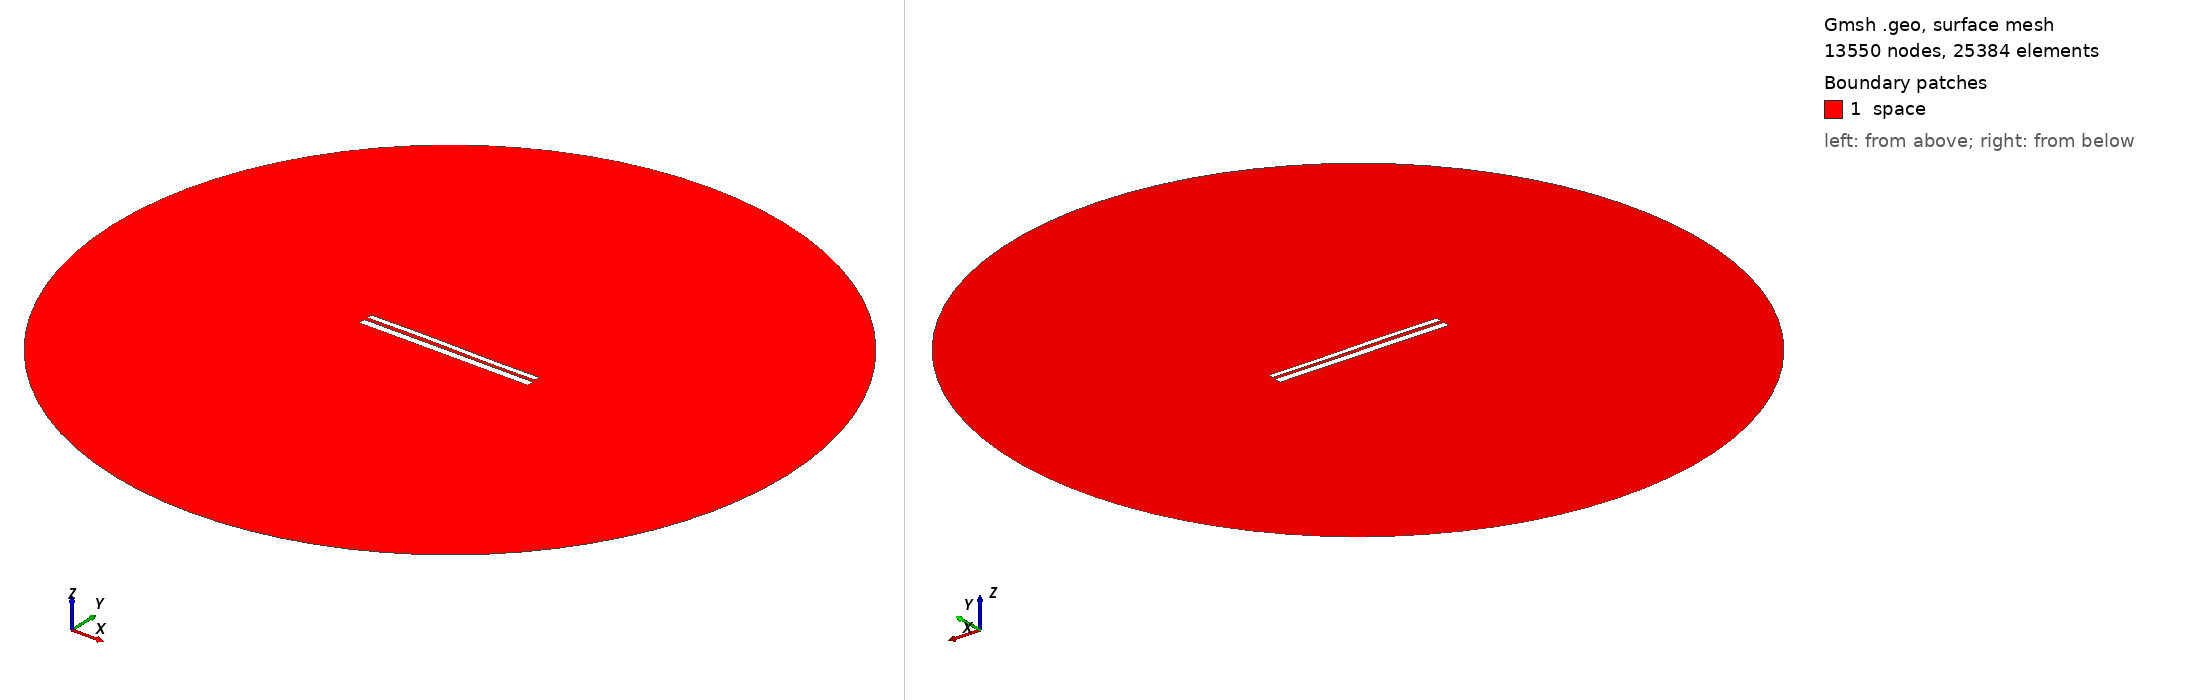

Gmsh geometry script, surface-meshed: 13550 nodes, 25384 surface elements. Boundary patches (legend numbers): 1 space. Left view from above one corner, right view from below the opposite corner. Legend entries are the model's physical surfaces. The drawing asked Gmsh for element sizes between 1% and 20% of the model's largest extent; the script's own settings can give other sizes.

=== 10098.geo (drawn) ===
//---------------------------------------
// Geometry kernel
//---------------------------------------

SetFactory("OpenCASCADE");



//---------------------------------------
// Parameters of the geometry
//---------------------------------------

// Overetch of the upper plate
overetch = 0.375;

// Distance between the plates
distance = 1.75;

// Discretization over the x axis (for the deformation)
nx = 50; 

// Length of the plate
L = 100 - overetch; 

// Number of modes
n = 4; 

// 1st mode coefficient
coeff(1) = -0.15;
beta(1) = 0.596864 * 3.1415926535 / L;

// 2nd mode coefficient
coeff(2) = 0.07499999999999998;
beta(2) = 1.49418 * 3.1415926535 / L;

// 3rd mode coefficient
coeff(3) = 0.15;
beta(3) = 2.50025 * 3.1415926535 / L;

// 4th mode coefficient
coeff(4) = 0.0;
beta(4) = 3.49999 * 3.1415926535 / L;



//---------------------------------------
// Upper plate (deformed rectangle)
//---------------------------------------

// Coordiantes of the upper plate
xmin = -50;
xmax = 50 - overetch;

// Height of the upper plate
yheight = 4 - 2 * overetch;

// Indexes of the points
UpperID[] = {};
LowerID[] = {};
LeftID[] = {};
RightID[] = {};

// Point index
p = 1;

// Horizontal edges
For i In {1:nx}
    x = xmin + (i-1)*(xmax - xmin)/(nx-1);

    y_bottom = distance / 2 + overetch;
    For j In {1:n}
        C = (Cosh(beta(j)*L) + Cos(beta(j)*L)) / (Sinh(beta(j)*L) + Sin(beta(j)*L));
        y_bottom  = y_bottom + coeff(j) * (Cosh(beta(j)*(x+50)) - Cos(beta(j)*(x+50)) - C * (Sinh(beta(j)*(x+50)) - Sin(beta(j)*(x+50))));
    EndFor

    y_top = y_bottom + yheight;

    Point(p) = {x, y_top, 0, 1.0};
    UpperID[i] = p;
    p = p + 1;

    Point(p) = {x, y_bottom, 0, 1.0};
    LowerID[i] = p;
    p = p + 1;
EndFor

// Create point lists
UpperPts[] = {}; LowerPts[] = {};
For i In {1:nx}
  UpperPts[] += {UpperID[i]};
  LowerPts[] += {LowerID[i]};
EndFor

// Build splines
Spline(1) = {UpperPts[]};
Spline(2) = {LowerPts[]};
Line(3) = {LowerPts[nx-1], UpperPts[nx-1]};
Line(4) = {LowerPts[0], UpperPts[0]};

// Build the plane surface
Curve Loop(1) = {2, 3, -1, -4};
Plane Surface(1) = {1};



//---------------------------------------
// Lower plate (rectangle)
//---------------------------------------

// Vertices
Point(1001) = {-50, -1, 0, 1.0};
Point(1002) = { 50, -1, 0, 1.0};
Point(1003) = { 50,  -5, 0, 1.0};
Point(1004) = {-50,  -5, 0, 1.0};

// Edges
Line(5) = {1001, 1002};
Line(6) = {1002, 1003};
Line(7) = {1003, 1004};
Line(8) = {1004, 1001};

// Plane surface
Line Loop(2) = {5, 6, 7, 8};
Plane Surface(2) = {2}; 



//---------------------------------------
// Outer (fictious) boundary
//---------------------------------------

// Points
Point(1005) = {0, 0, 0};       // Center
Point(1006) = {200, 0, 0};     // Start point
Point(1007) = {0, 200, 0};     // 90 degrees
Point(1008) = {-200, 0, 0};    // 180 degrees
Point(1009) = {0, -200, 0};    // 270 degrees

// Circle arcs (each needs start, center, end)
Circle(9) = {1006, 1005, 1007};
Circle(10) = {1007, 1005, 1008};
Circle(11) = {1008, 1005, 1009};
Circle(12) = {1009, 1005, 1006};

// Plane surface for the entire domain
Curve Loop(3) = {9, 10, 11, 12};
Surface(3) = {3};

// Subtract the plates from the whole domain to obtain the actual domain where we want to solve the equations
BooleanDifference{ Surface{3}; Delete; }{ Surface{1}; Surface{2}; Delete; }




//---------------------------------------
// Transfinite Lines/Curves
//---------------------------------------

// Set the number of points on the boundaries
r = 7;

// Plates
Transfinite Curve {1, 2} = 50*r Using Progression 1;
Transfinite Curve {3, 4} = 2*r Using Progression 1;
Transfinite Line {5, 7} = 50*r Using Progression 1;
Transfinite Line {6, 8} = 2*r Using Progression 1;

// Outer boundary
Transfinite Line {9, 10, 11, 12} = 20 Using Progression 1;



//---------------------------------------
// Physical groups
//---------------------------------------                

// Physical curves (boundaries)
Physical Line("force_segment", 10) = {2};
Physical Line("upper_plate", 11) = {1, 3, 4};
Physical Line("lower_plate", 12) = {5, 6, 7, 8};
Physical Line("boundary", 20) = {9, 10, 11, 12};

// Physical Surfaces
Physical Surface("space", 30) = {3};



//---------------------------------------
// 6. Generate the Mesh
//---------------------------------------

// 2D mesh generation
Mesh 2;
